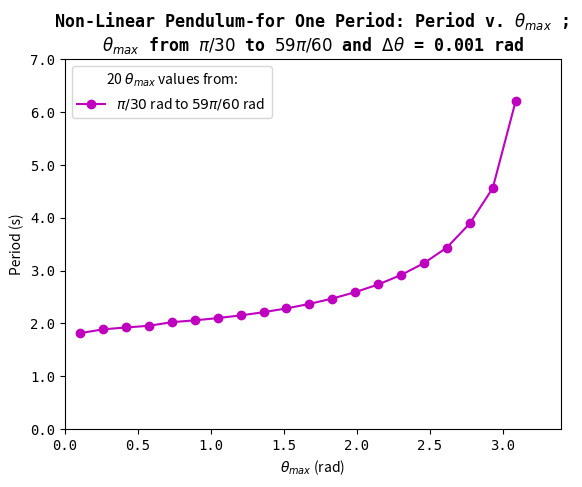
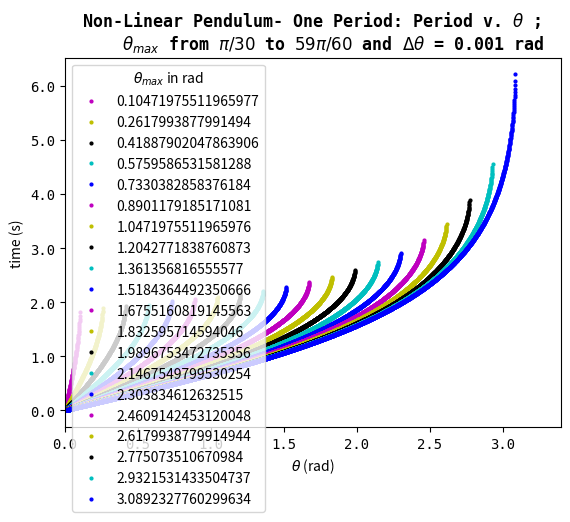

Here is the Python script that generated these plots, in order:
# -*- coding: utf-8 -*-
"""
Created on Sat Oct 29 11:53:09 2016

[redacted]
"""

#%%
import matplotlib.pyplot as plt
import numpy as np
#%%

#Preface: if computing many arrays for each theta_max, you must NOT view
#visualizations inline in Spyder because the legend will crowd the plot.
#So simply change graphics backend to Automatic in Preferences

#Also this script could have been made without defining a function,
#and input the theta_max and thetha paremeters directly in the script.
#However it was an intriguing task to define a function that would not only
#plot the Period vs theta_max, but also all
#the theta*i values for each theta_max
#no matter how many input values are assigned to
#theta_max or what input is assigned to theta_step_size

def period_numerical_integration(theta_max, theta_step_size):
    """
    Approximates the period a non-linear oscillator by numerical integration.
    Returns and Prints the Period ---PLUS return the the cumulated sum after
    discretized theta to calculate the area under the curve in sequence.

    Input for theta_max must be an array of values as demonstrated in the lab.
    """

    #Fixed Constants throughout the Lab
    g = 9.8 # acceleration of gravity
    length = 1.0 #meter

    # step size that is input (in radians)
    d_theta = float(theta_step_size) # step size (in radians)


    # number of steps
    # (i.e numerical solutions)
    #for all the input theta_max
    #remember even if only there is only one theta_max
    #it must be in a in a 1-dimensional np array
    N_d_theta_dumby = theta_max/d_theta

    #Number of steps must be an integer (i.e round down to a int data-type)
    N_d_theta = N_d_theta_dumby.astype(int)

    # for consistenty each array will be an will the value of the argmax
    #for the largest array
    #this will become more clear as the script pursues
    arg_max_value = N_d_theta[np.argmax(N_d_theta)]

    #initialize
    #variable to store incremental additions
    #this is an array grid (i.e two dimensional array)
    d_period = np.zeros((arg_max_value,len(theta_max)))


    #initialize
    #all though not required, an intriguing visualiztion is seeing
    #the cumilative sum for the period after each change in period computation.
    #This array-grid will (i.e two dimensional array) store these vales.
    accumulate_integrations = np.zeros((arg_max_value,len(theta_max)))

    #initialize
    #one dimenstional array to store final period values
    T2 = np.zeros(len(theta_max))

    #scalar computation provided in the lab- computed outside of loop
    #for efficiency
    scalar = np.sqrt((8*length)/g)

    for i in range(0,len(theta_max)):



        #INITIAL VALUE is always zero
        d_period[:N_d_theta[i],i] = np.arange(0,theta_max[i]-d_theta,d_theta)

        d_period[N_d_theta[i]:,i] = np.nan

        for j in range(0,arg_max_value):
            if j < N_d_theta[i]:
                accumulate_integrations[j,i] = scalar * ((d_theta)\
                / (np.sqrt(np.cos(d_theta*(j))-np.cos(theta_max[i]))))

            #for consitency in step-size, fill all values past
            #the number numerical solution
            else:
                accumulate_integrations[j,i] = np.nan



    d_T = d_period

    #accumulate (cumulative sum) values to numerically solve the integral
    # Stores the sum for the specified theta_max
    accumulate_integrations = np.add.accumulate(accumulate_integrations)


    #Now get period
    for i in range(0,len(theta_max)):

        T2[i] = accumulate_integrations[N_d_theta[i]-1,i]

        print("Theta_max =",theta_max[i],"rad")
        print("And, Period of Pendulum = ", T2[i],"s","\n")


    return d_T, accumulate_integrations, T2,theta_max


 #%%

d_T, all_ints, T2,theta_max_values = period_numerical_integration(\
        theta_max=np.linspace(np.pi/30,59*np.pi/60,20), theta_step_size=0.001)


#%%

#visualize only the Period for each  cumulative sum of
#after the numerical intregration each theta_max.
#that is cumulative sum of after the numerical intregration up the Number
#of Sequences to iterate - 1

plt.plot(theta_max_values, T2,'m-o',label='$\\pi/30$ rad to $59\\pi/60$ rad ')
ax = plt.gca()

ax.set_title('Non-Linear Pendulum-for One Period: Period v. $\\theta_{max}$ ; \n\
$\\theta_{max}$ from $\\pi/30$ to $59\\pi/60$ and $\Delta\\theta$ = 0.001 rad',\
                     family='monospace',size=12, weight='bold')

ax.set_xlabel("$\\theta_{max}$ (rad)")
ax.set_ylabel("Period (s)")


ax.set_xlim(left=0,right=3.4)
ax.set_ylim(bottom=0, top=7.0)

ax.set_xticklabels(ax.get_xticks(), family='monospace', fontsize=10)
ax.set_yticklabels(ax.get_yticks(), family='monospace', fontsize=10)


ax.legend(fontsize=10, loc= 2,title='20 $\\theta_{max}$ values from:')

plt.figure()
plt.show()


#%%


#visualize ethe cumulative sum of after the numerical integration for
#each theta_max.
#the last point for each theta_max
#represents the period that was previously graphed.

marker_color =     ['m.', 'y.', 'k.', 'c.','b.', 'm.', 'y.', 'k.', 'c.','b.',\
                    'm.', 'y.', 'k.', 'c.','b.', 'm.', 'y.', 'k.', 'c.','b.',\
                    'm.', 'y.', 'k.', 'c.','b.', 'm.', 'y.', 'k.', 'c.','b.',\
                    'm.', 'y.', 'k.', 'c.','b.', 'm.', 'y.', 'k.', 'c.','b.',\
                    'm.', 'y.', 'k.', 'c.','b.', 'm.', 'y.', 'k.', 'c.','b.']

for i in range(0,len(T2)):
    plt.plot(d_T[:,i], all_ints[:,i],marker_color[i],markersize=4)
    ax = plt.gca()

    ax.set_title('Non-Linear Pendulum- One Period: Period v. $\\theta$ ; \n\
    $\\theta_{max}$ from $\\pi/30$ to $59\\pi/60$ and $\Delta\\theta$ = 0.001 rad',\
                     family='monospace',size=12, weight='bold')

    ax.set_xlabel("$\\theta$ (rad)")
    ax.set_ylabel("time (s)")

    ax.set_xlim(left=0,right=3.4)


    ax.set_xticklabels(ax.get_xticks(), family='monospace', fontsize=10)
    ax.set_yticklabels(ax.get_yticks(), family='monospace', fontsize=10)


    ax.legend(theta_max_values,fontsize=10, loc= 2,title="$\\theta_{max}$ in rad")



plt.show()
